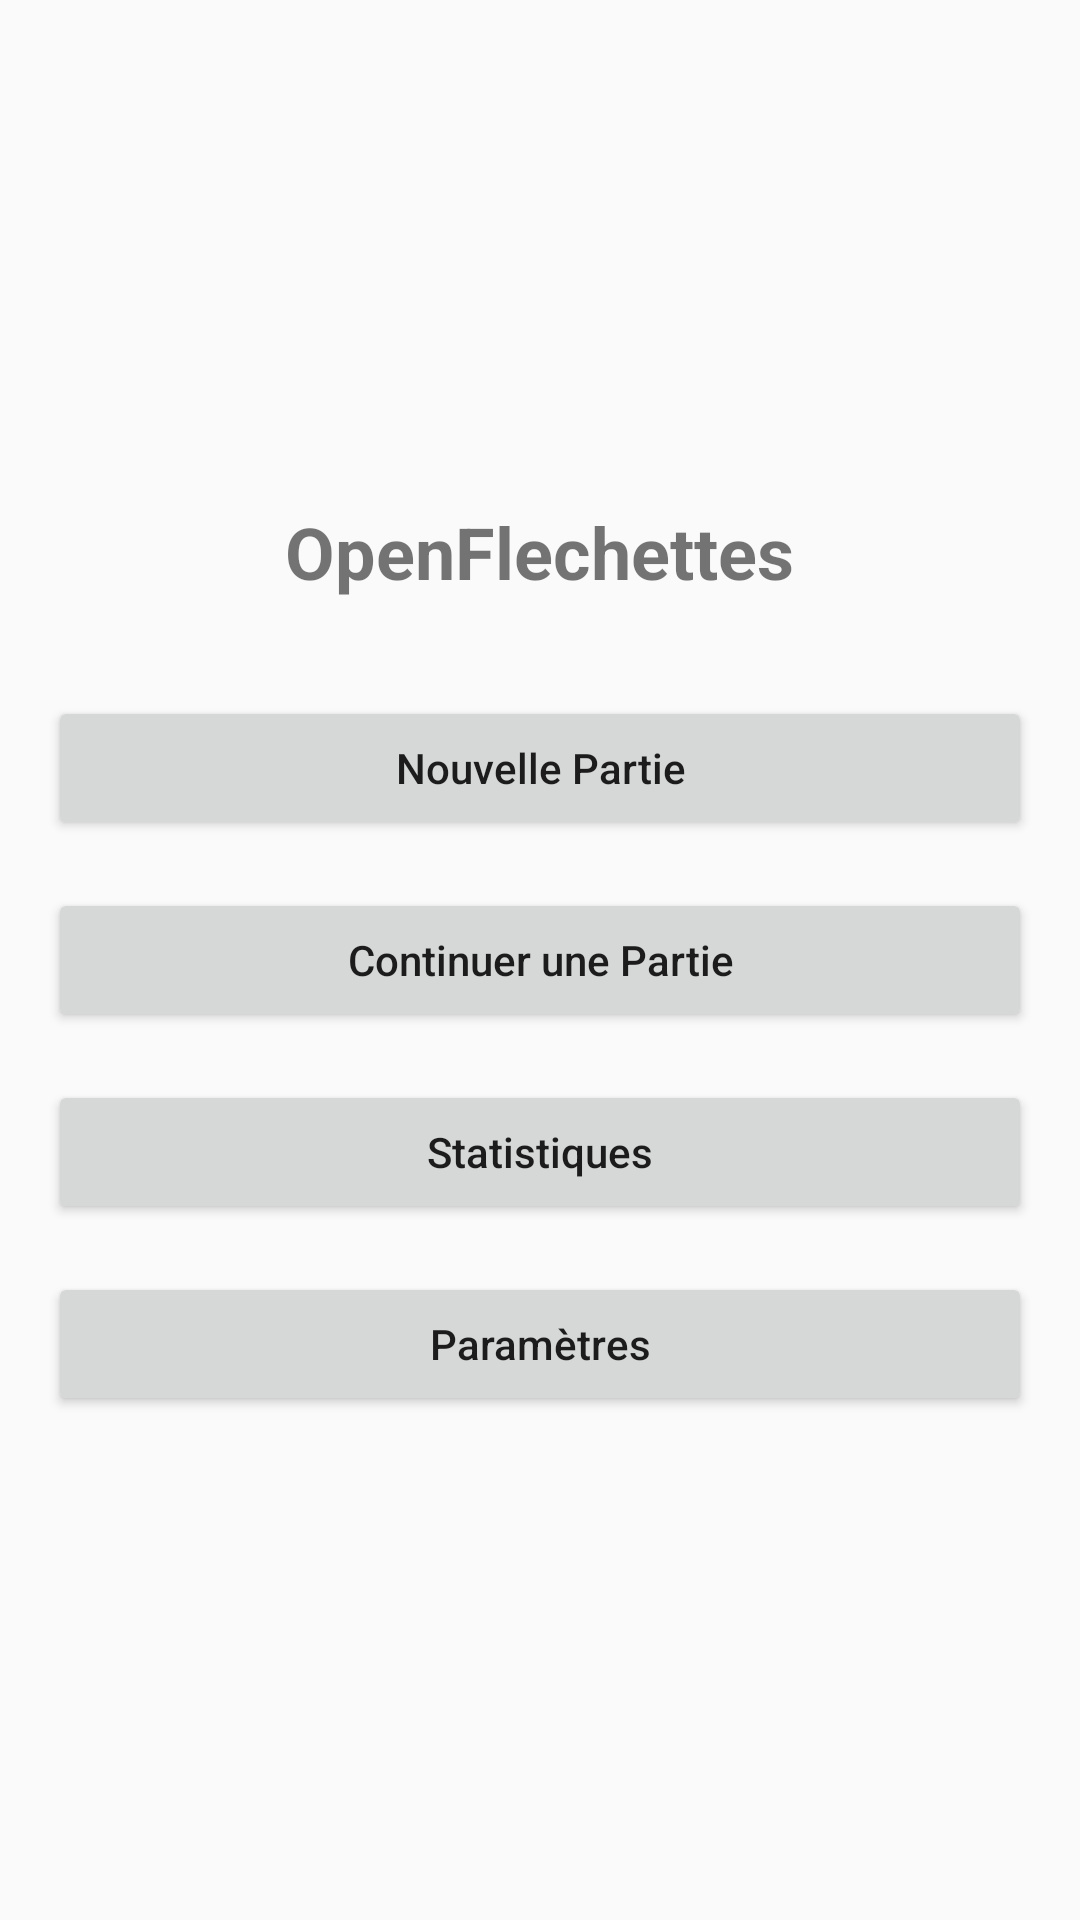

Android layout source for this screen:
<!-- AndroidManifest.xml: activity theme Theme.OpenFlechettes -->
<!-- res/layout/activity_main.xml -->
<?xml version="1.0" encoding="utf-8"?>
<LinearLayout xmlns:android="http://schemas.android.com/apk/res/android"
    xmlns:app="http://schemas.android.com/apk/res-auto"
    xmlns:tools="http://schemas.android.com/tools"
    android:layout_width="match_parent"
    android:layout_height="match_parent"
    android:orientation="vertical"
    android:padding="16dp"
    android:gravity="center"
    tools:context=".view.MainActivity">

    <TextView
        android:layout_width="wrap_content"
        android:layout_height="wrap_content"
        android:text="OpenFlechettes"
        android:textSize="24sp"
        android:textStyle="bold"
        android:layout_marginBottom="32dp"/>

    <Button
        android:id="@+id/btnNewGame"
        android:layout_width="match_parent"
        android:layout_height="wrap_content"
        android:text="Nouvelle Partie"
        android:layout_marginBottom="16dp"
        android:textAllCaps="false"/>

    <Button
        android:id="@+id/btnContinueGame"
        android:layout_width="match_parent"
        android:layout_height="wrap_content"
        android:text="Continuer une Partie"
        android:layout_marginBottom="16dp"
        android:textAllCaps="false"/>

    <Button
        android:id="@+id/btnStatistics"
        android:layout_width="match_parent"
        android:layout_height="wrap_content"
        android:text="Statistiques"
        android:layout_marginBottom="16dp"
        android:textAllCaps="false"/>

    <Button
        android:id="@+id/btnSettings"
        android:layout_width="match_parent"
        android:layout_height="wrap_content"
        android:text="Paramètres"
        android:textAllCaps="false"/>

</LinearLayout>
<!-- resources referenced by this layout -->
<resources>
  <style name="Theme.OpenFlechettes" parent="Theme.AppCompat.Light.DarkActionBar">
          <item name="colorPrimary">@color/purple_500</item>
          <item name="colorPrimaryDark">@color/purple_700</item>
          <item name="colorAccent">@color/teal_200</item>
      </style>
  <!-- not gathered from this repository: default colours our renderer supplied (Android Studio template values) -->
  <color name="purple_500">#FF6200EE</color>
  <color name="purple_700">#FF3700B3</color>
  <color name="teal_200">#FF03DAC5</color>
</resources>
